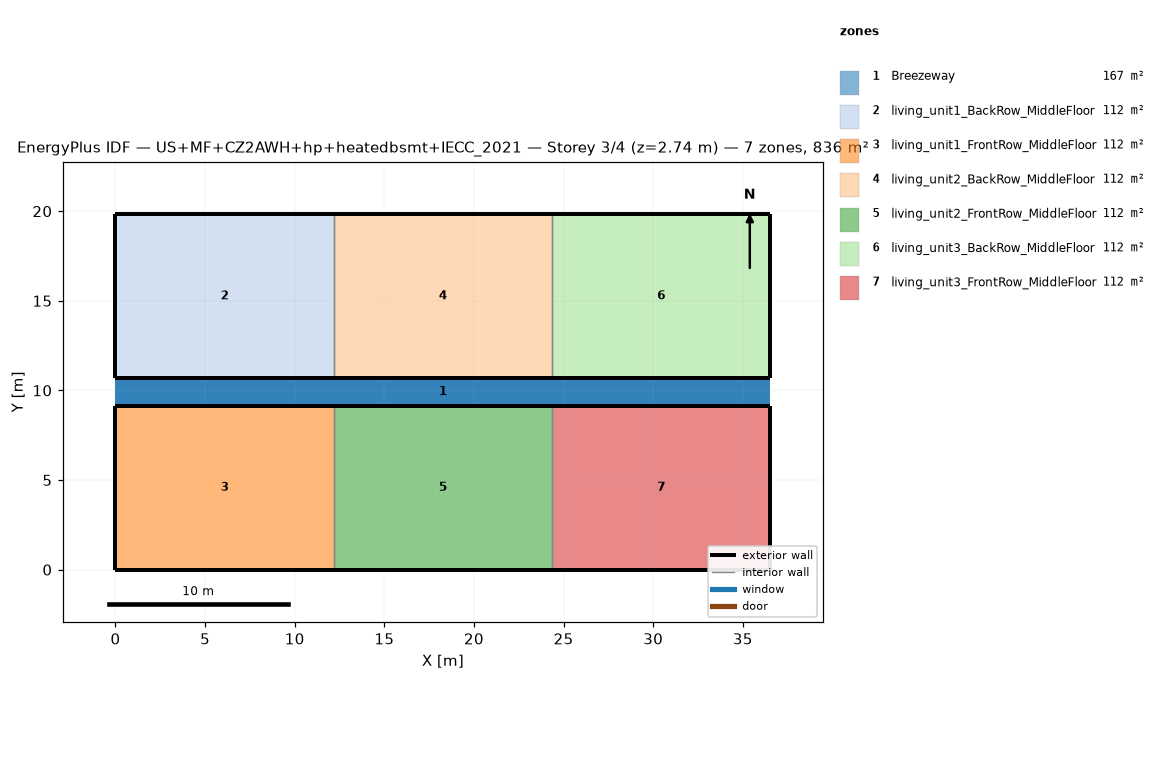
=== STOREY PLAN SPEC (per zone: floor XY polygon, exterior-wall plan segments, windows/doors) ===
zone 1: Breezeway  (167.0 m²)
  floor: (36.54, 9.16) (0.00, 9.16) (0.00, 10.68) (36.54, 10.68)
  floor: (36.54, 9.16) (0.00, 9.16) (0.00, 10.68) (36.54, 10.68)
  floor: (36.54, 9.16) (0.00, 9.16) (0.00, 10.68) (36.54, 10.68)
zone 2: living_unit1_BackRow_MiddleFloor  (111.5 m²)
  floor: (12.18, 10.68) (0.00, 10.68) (0.00, 19.84) (12.18, 19.84)
  exterior wall: (0.00, 10.68) – (12.18, 10.68)  [12.2 m]
  exterior wall: (12.18, 19.84) – (0.00, 19.84)  [12.2 m]
  exterior wall: (0.00, 19.84) – (0.00, 10.68)  [9.2 m]
  interior walls: 1
zone 3: living_unit1_FrontRow_MiddleFloor  (111.5 m²)
  floor: (12.18, 0.00) (0.00, 0.00) (0.00, 9.16) (12.18, 9.16)
  exterior wall: (0.00, 0.00) – (12.18, 0.00)  [12.2 m]
  exterior wall: (12.18, 9.16) – (0.00, 9.16)  [12.2 m]
  exterior wall: (0.00, 9.16) – (0.00, 0.00)  [9.2 m]
  interior walls: 1
zone 4: living_unit2_BackRow_MiddleFloor  (111.5 m²)
  floor: (24.36, 10.68) (12.18, 10.68) (12.18, 19.84) (24.36, 19.84)
  exterior wall: (12.18, 10.68) – (24.36, 10.68)  [12.2 m]
  exterior wall: (24.36, 19.84) – (12.18, 19.84)  [12.2 m]
  interior walls: 2
zone 5: living_unit2_FrontRow_MiddleFloor  (111.5 m²)
  floor: (24.36, 0.00) (12.18, 0.00) (12.18, 9.16) (24.36, 9.16)
  exterior wall: (12.18, 0.00) – (24.36, 0.00)  [12.2 m]
  exterior wall: (24.36, 9.16) – (12.18, 9.16)  [12.2 m]
  interior walls: 2
zone 6: living_unit3_BackRow_MiddleFloor  (111.5 m²)
  floor: (36.54, 10.68) (24.36, 10.68) (24.36, 19.84) (36.54, 19.84)
  exterior wall: (24.36, 10.68) – (36.54, 10.68)  [12.2 m]
  exterior wall: (36.54, 10.68) – (36.54, 19.84)  [9.2 m]
  exterior wall: (36.54, 19.84) – (24.36, 19.84)  [12.2 m]
  interior walls: 1
zone 7: living_unit3_FrontRow_MiddleFloor  (111.5 m²)
  floor: (36.54, 0.00) (24.36, 0.00) (24.36, 9.16) (36.54, 9.16)
  exterior wall: (24.36, 0.00) – (36.54, 0.00)  [12.2 m]
  exterior wall: (36.54, 0.00) – (36.54, 9.16)  [9.2 m]
  exterior wall: (36.54, 9.16) – (24.36, 9.16)  [12.2 m]
  interior walls: 1

=== DERIVED (storey summary) ===
Building: US+MF+CZ2AWH+hp+heatedbsmt+IECC_2021
Storey: 3 of 4  (floor level z = 2.74 m)
Storey gross floor area: 836.2 m²
Zones on this storey: 7
  - Breezeway: floor 167.0 m²
  - living_unit1_BackRow_MiddleFloor: floor 111.5 m²; exterior wall 33.5 m (86.9 m²); WWR 0.0%
  - living_unit1_FrontRow_MiddleFloor: floor 111.5 m²; exterior wall 33.5 m (86.9 m²); WWR 0.0%
  - living_unit2_BackRow_MiddleFloor: floor 111.5 m²; exterior wall 24.4 m (63.1 m²); WWR 0.0%
  - living_unit2_FrontRow_MiddleFloor: floor 111.5 m²; exterior wall 24.4 m (63.1 m²); WWR 0.0%
  - living_unit3_BackRow_MiddleFloor: floor 111.5 m²; exterior wall 33.5 m (86.9 m²); WWR 0.0%
  - living_unit3_FrontRow_MiddleFloor: floor 111.5 m²; exterior wall 33.5 m (86.9 m²); WWR 0.0%
Zone adjacency (shared interzone walls):
  - living_unit1_BackRow_MiddleFloor ↔ living_unit2_BackRow_MiddleFloor
  - living_unit1_FrontRow_MiddleFloor ↔ living_unit2_FrontRow_MiddleFloor
  - living_unit2_BackRow_MiddleFloor ↔ living_unit3_BackRow_MiddleFloor
  - living_unit2_FrontRow_MiddleFloor ↔ living_unit3_FrontRow_MiddleFloor